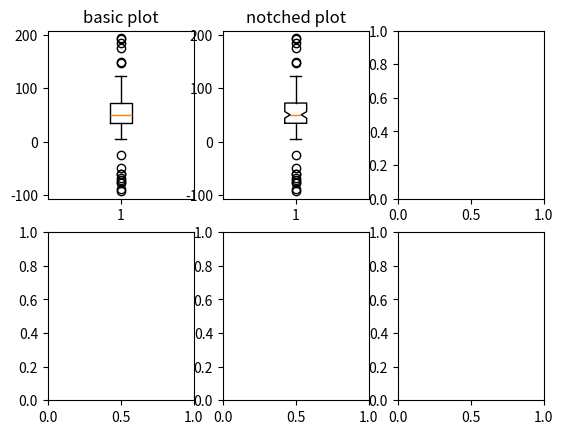

The matplotlib source for this figure: (Note: this script raises an exception after producing the figure.)
#Created by: Nikhil Polpakkara
import matplotlib.pyplot as plt
import numpy as np
from matplotlib.patches import Polygon


# Fixing random state for reproducibility
np.random.seed(19680801)

# fake up some data
spread = np.random.rand(50) * 100
center = np.ones(25) * 50
flier_high = np.random.rand(10) * 100 + 100
flier_low = np.random.rand(10) * -100
data = np.concatenate((spread, center, flier_high, flier_low))

fig, axs = plt.subplots(2, 3)

axs[0, 0].boxplot(data)
axs[0, 0].set_title('basic plot')
axs[0, 1].boxplot(data, 1)
axs[0, 1].set_title('notched plot')
plt.show()
#%%
# Load Abalone dataset
# Remember to change the file location if needed
import csv
f = open("./abalone.csv")
all_lines = csv.reader(f, delimiter = ',')

# We define a header ourselves since the dataset contains only the raw numbers.
dataset = []
header = ['Sex', 'Length', 'Diameter', 'Height', 'Whole Weight', 'Shucked Weight', 'Viscera Weight', 
          'Shell Weight', 'Rings']
for line in all_lines:
    d = dict(zip(header, line))
    d['Length'] = float(d['Length'])
    d['Diameter'] = float(d['Diameter'])
    d['Height'] = float(d['Height'])
    d['Whole Weight'] = float(d['Whole Weight'])
    d['Shucked Weight'] = float(d['Shucked Weight'])
    d['Viscera Weight'] = float(d['Viscera Weight'])
    d['Shell Weight'] = float(d['Shell Weight'])
    d['Rings'] = int(d['Rings'])
    dataset.append(d)

Mwt = [d['Shucked Weight'] for d in dataset if d['Sex'] is 'M']
Fwt = [d['Shucked Weight'] for d in dataset if d['Sex'] is 'F']
fig, axs = plt.subplots(1,2)
axs[0].boxplot(Mwt)
axs[1].boxplot(Fwt)
